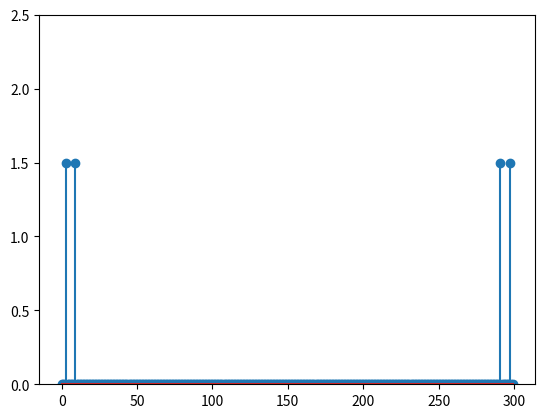

Here is the Python script that generated this plot:
import numpy as np
import matplotlib.pyplot as plt
 
t = np.arange(0, 3, 1 / 100)
signal = 0.01 *np.sin(2*np.pi*t) + 0.01 *np.cos(6*np.pi*t) 
print(t)
print(signal)
 
# fft = np.fft.fft(signal) / len(signal)  
fft = np.fft.fft(signal) 
 
fft_magnitude = abs(fft)



plt.plot(t,signal)
plt.grid()
plt.show()
 
plt.stem(fft_magnitude)
plt.ylim(0,2.5)
plt.grid()
plt.show()
